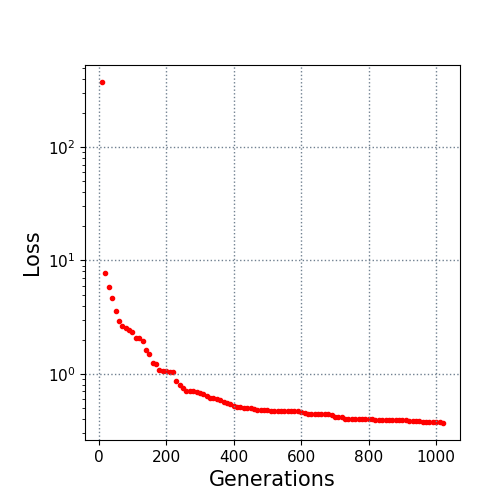

The file beside this chart, header and first rows:
10.0, 375.140143
20.0, 7.823
30.0, 5.789
40.0, 4.683
50.0, 3.563
60.0, 2.918
70.0, 2.625
80.0, 2.518
90.0, 2.412
100.0, 2.32
110.0, 2.085
120.0, 2.053
130.0, 1.952
140.0, 1.608
150.0, 1.506
160.0, 1.243
170.0, 1.207
180.0, 1.082
190.0, 1.064
200.0, 1.048
210.0, 1.042
220.0, 1.042
230.0, 0.8548
240.0, 0.794
250.0, 0.753
260.0, 0.7057
270.0, 0.7057
280.0, 0.7057
290.0, 0.6847
300.0, 0.6768
310.0, 0.6667
320.0, 0.6325
330.0, 0.6152
340.0, 0.6143
350.0, 0.5935
360.0, 0.5888
370.0, 0.56
380.0, 0.5509
390.0, 0.5355
400.0, 0.5183
410.0, 0.5074
420.0, 0.5074
430.0, 0.5002
440.0, 0.4971
450.0, 0.4958
460.0, 0.4916
470.0, 0.4805
480.0, 0.4805
490.0, 0.4805
500.0, 0.4773
510.0, 0.4731
520.0, 0.4731
530.0, 0.4709
540.0, 0.4709
550.0, 0.4693
560.0, 0.4693
570.0, 0.4657
580.0, 0.4651
590.0, 0.4651
600.0, 0.4611
610.0, 0.446
... 41 more rows
